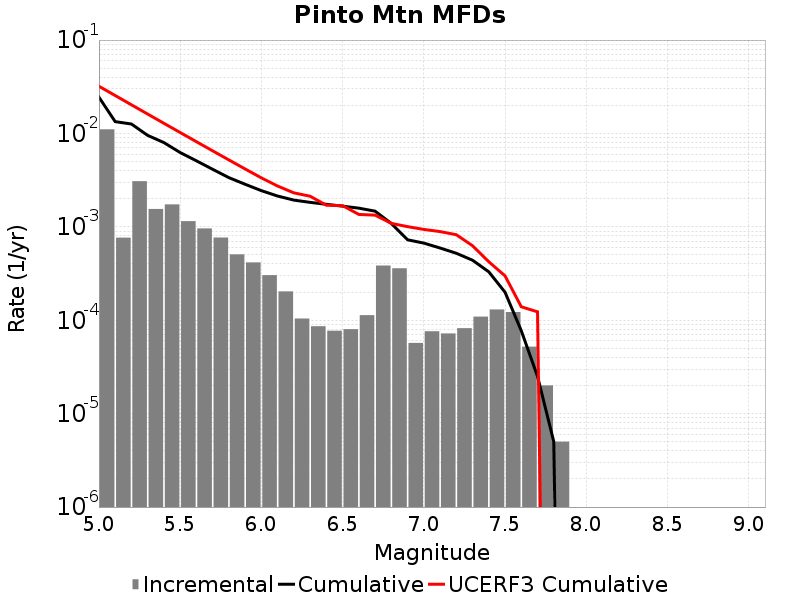

Data behind this chart, as committed beside it:
Magnitude, Incremental Rate, Cumulative Rate, UCERF3 Cumulative Rate
5.05, 0.01107, 0.02446, 0.03203
5.15, 7.6629827E-4, 0.01339, 0.02547
5.25, 0.003082, 0.01262, 0.02027
5.35, 0.001554, 0.009539, 0.01613
5.45, 0.001739, 0.007985, 0.01284
5.55, 0.00115, 0.006246, 0.01023
5.65, 9.6188486E-4, 0.005095, 0.008162
5.75, 7.683043E-4, 0.004133, 0.006515
5.85, 5.0752214E-4, 0.003365, 0.005207
5.95, 4.162484E-4, 0.002858, 0.004168
6.05, 3.0391148E-4, 0.002441, 0.003344
6.15, 2.0361067E-4, 0.002137, 0.002735
6.25, 1.0431286E-4, 0.001934, 0.002312
6.35, 8.6258704E-5, 0.001829, 0.002128
6.45, 7.7231634E-5, 0.001743, 0.001706
6.55, 8.024066E-5, 0.001666, 0.001687
6.65, 1.1333993E-4, 0.001586, 0.001358
6.75, 3.8515514E-4, 0.001472, 0.001335
6.85, 3.6007995E-4, 0.001087, 0.00109
6.95, 5.717147E-5, 7.27181E-4, 0.001005
7.05, 7.622862E-5, 6.7000947E-4, 9.3889935E-4
7.15, 7.221659E-5, 5.937809E-4, 8.901711E-4
7.25, 8.2246675E-5, 5.215643E-4, 8.237651E-4
7.35, 1.093279E-4, 4.393176E-4, 6.279549E-4
7.45, 1.3039107E-4, 3.299897E-4, 4.2298858E-4
7.55, 1.22367E-4, 1.9959864E-4, 2.988441E-4
7.65, 5.215643E-5, 7.7231634E-5, 1.3943305E-4
7.75, 2.0060164E-5, 2.5075205E-5, 1.2313492E-4
7.85, 5.015041E-6, 5.015041E-6, 0.0
7.95, 0.0, 0.0, 0.0
8.05, 0.0, 0.0, 0.0
8.15, 0.0, 0.0, 0.0
8.25, 0.0, 0.0, 0.0
8.35, 0.0, 0.0, 0.0
8.45, 0.0, 0.0, 0.0
8.55, 0.0, 0.0, 0.0
8.65, 0.0, 0.0, 0.0
8.75, 0.0, 0.0, 0.0
8.85, 0.0, 0.0, 0.0
8.95, 0.0, 0.0, 0.0
9.05, 0.0, 0.0, 0.0
